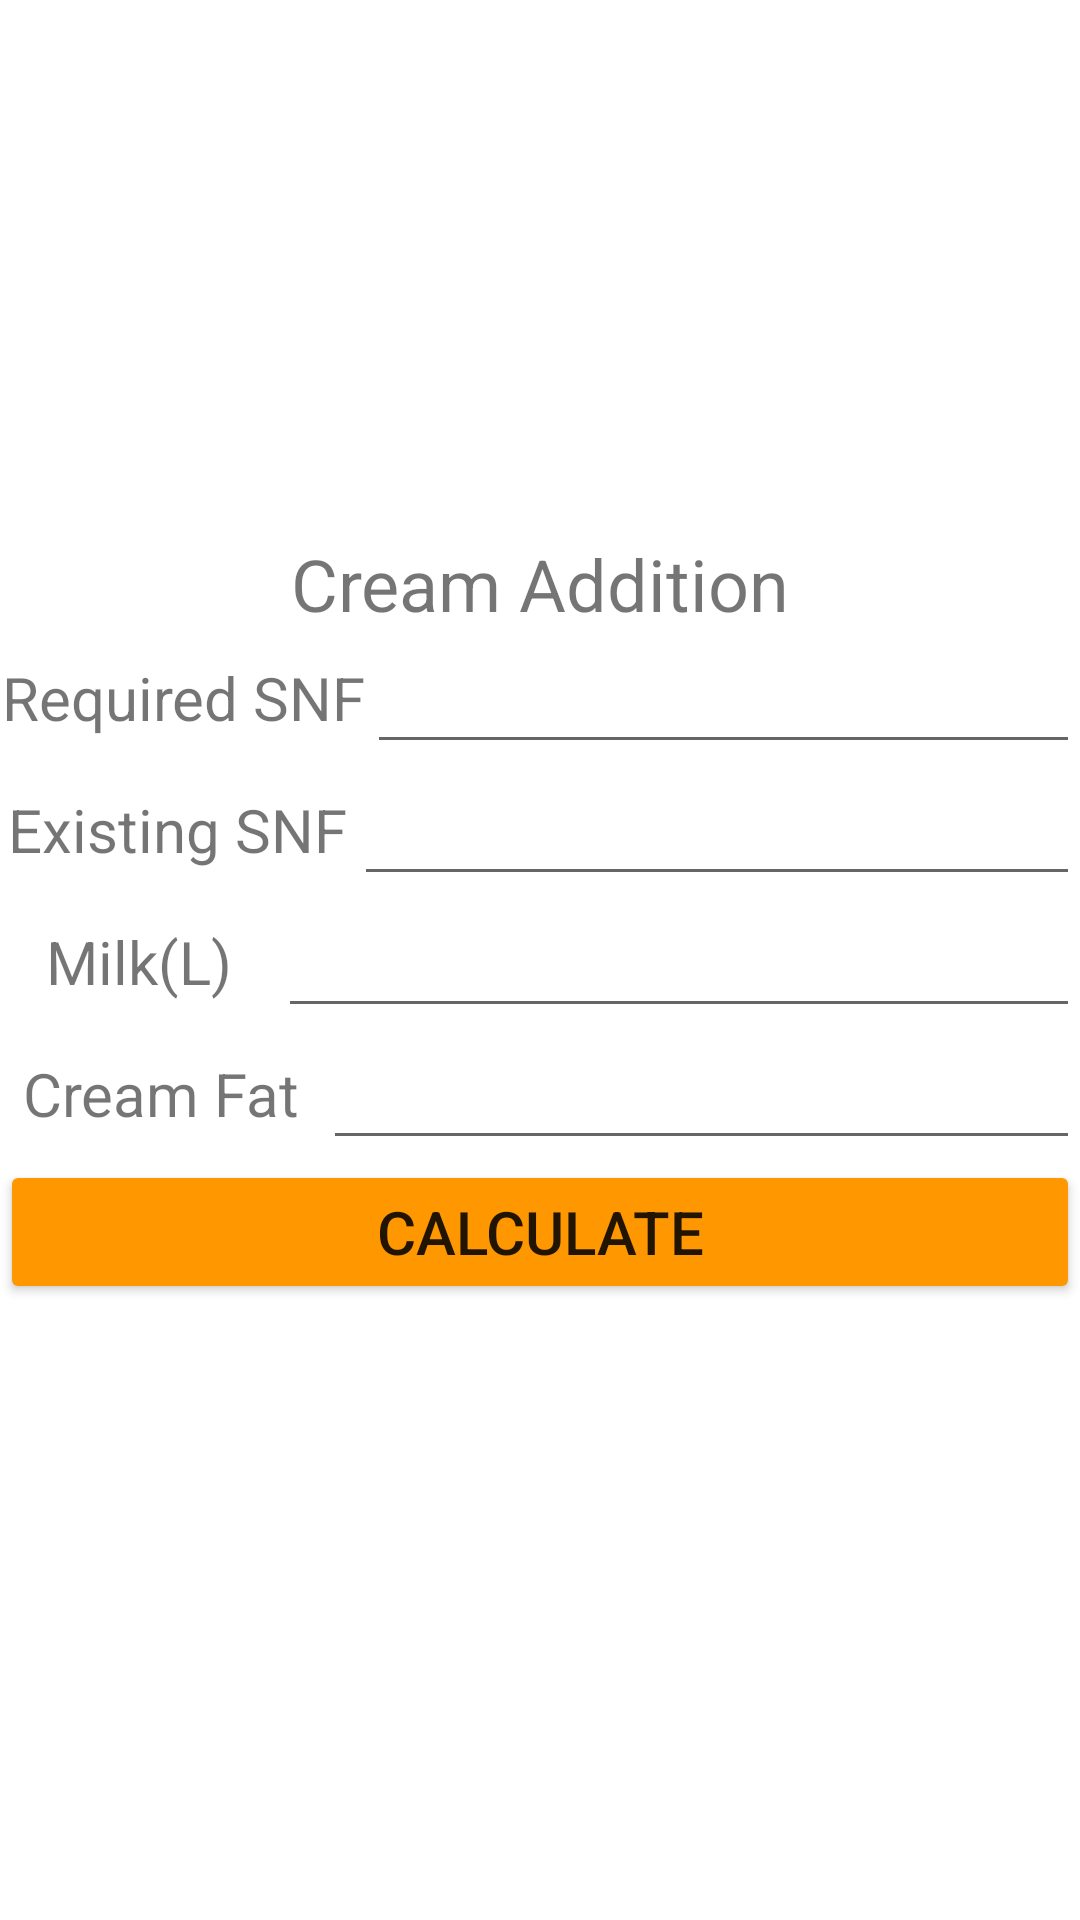

The Android layout XML behind this screen, and the referenced resources:
<!-- AndroidManifest.xml: application theme Theme.DairyCalculator -->
<!-- res/layout/activity_cream_addition.xml -->
<?xml version="1.0" encoding="utf-8"?>
<LinearLayout xmlns:android="http://schemas.android.com/apk/res/android"
    xmlns:app="http://schemas.android.com/apk/res-auto"
    xmlns:tools="http://schemas.android.com/tools"
    android:layout_width="match_parent"
    android:layout_height="match_parent"
    android:orientation="vertical"
    android:gravity="center"
    tools:context=".CreamAddition">

    <LinearLayout
        android:layout_width="match_parent"
        android:layout_height="wrap_content"
        android:gravity="center"
        android:orientation="horizontal">

        <TextView
            android:id="@+id/textView19"
            android:layout_width="wrap_content"
            android:layout_height="wrap_content"
            android:layout_weight="1"
            android:gravity="center"
            android:text="@string/creamAdditionCalculator"
            android:textSize="24sp" />
    </LinearLayout>

    <LinearLayout
        android:layout_width="match_parent"
        android:layout_height="wrap_content"
        android:gravity="center"
        android:orientation="horizontal">

        <TextView
            android:id="@+id/textView13"
            android:layout_width="wrap_content"
            android:layout_height="wrap_content"
            android:layout_weight="1"
            android:gravity="center"
            android:text="@string/requiredSNF"
            android:textSize="20sp" />

        <EditText
            android:id="@+id/requiredSNF"
            android:layout_width="wrap_content"
            android:layout_height="wrap_content"
            android:layout_weight="1"
            android:ems="10"
            android:gravity="center"
            android:inputType="numberDecimal"
            android:textSize="20sp" />
    </LinearLayout>

    <LinearLayout
        android:layout_width="match_parent"
        android:layout_height="wrap_content"
        android:gravity="center"
        android:orientation="horizontal">

        <TextView
            android:id="@+id/textView14"
            android:layout_width="wrap_content"
            android:layout_height="wrap_content"
            android:layout_weight="1"
            android:gravity="center"
            android:text="@string/existingSNF"
            android:textSize="20sp" />

        <EditText
            android:id="@+id/existingSNF"
            android:layout_width="wrap_content"
            android:layout_height="wrap_content"
            android:layout_weight="1"
            android:ems="10"
            android:gravity="center"
            android:inputType="numberDecimal"
            android:textSize="20sp" />
    </LinearLayout>

    <LinearLayout
        android:layout_width="match_parent"
        android:layout_height="wrap_content"
        android:gravity="center"
        android:orientation="horizontal">

        <TextView
            android:id="@+id/textView15"
            android:layout_width="wrap_content"
            android:layout_height="wrap_content"
            android:layout_weight="1"
            android:gravity="center"
            android:text="@string/milkLiter"
            android:textSize="20sp" />

        <EditText
            android:id="@+id/milkLiter"
            android:layout_width="wrap_content"
            android:layout_height="wrap_content"
            android:layout_weight="1"
            android:ems="10"
            android:gravity="center"
            android:inputType="numberDecimal"
            android:textSize="20sp" />
    </LinearLayout>

    <LinearLayout
        android:layout_width="match_parent"
        android:layout_height="wrap_content"
        android:gravity="center"
        android:orientation="horizontal">

        <TextView
            android:id="@+id/textView16"
            android:layout_width="wrap_content"
            android:layout_height="wrap_content"
            android:layout_weight="1"
            android:gravity="center"
            android:text="@string/creamFat"
            android:textSize="20sp" />

        <EditText
            android:id="@+id/creamFat"
            android:layout_width="wrap_content"
            android:layout_height="wrap_content"
            android:layout_weight="1"
            android:ems="10"
            android:gravity="center"
            android:inputType="numberDecimal"
            android:textSize="20sp" />
    </LinearLayout>

    <LinearLayout
        android:layout_width="match_parent"
        android:layout_height="wrap_content"
        android:gravity="center"
        android:orientation="horizontal">

        <Button
            android:id="@+id/calculate"
            android:layout_width="wrap_content"
            android:layout_height="wrap_content"
            android:layout_weight="1"
            android:backgroundTint="#FF9800"
            android:gravity="center"
            android:text="@string/calculate"
            android:textSize="20sp" />
    </LinearLayout>

    <LinearLayout
        android:layout_width="match_parent"
        android:layout_height="wrap_content"
        android:gravity="center"
        android:orientation="horizontal">

        <TextView
            android:id="@+id/result"
            android:layout_width="match_parent"
            android:layout_height="wrap_content"
            android:layout_weight="1"
            android:gravity="center"
            android:textSize="20sp" />
    </LinearLayout>

</LinearLayout>
<!-- resources referenced by this layout -->
<resources>
  <string name="calculate">Calculate</string>
  <string name="creamAdditionCalculator">Cream Addition</string>
  <string name="creamFat">Cream Fat</string>
  <string name="existingSNF">Existing SNF</string>
  <string name="milkLiter">Milk(L)</string>
  <string name="requiredSNF">Required SNF</string>
  <style name="Theme.DairyCalculator" parent="Theme.MaterialComponents.Light.NoActionBar">
          
          <item name="colorPrimary">@color/purple_500</item>
          <item name="colorPrimaryVariant">@android:color/holo_orange_dark</item>
          <item name="colorOnPrimary">@color/white</item>
          
          <item name="colorSecondary">@color/teal_200</item>
          <item name="colorSecondaryVariant">@color/teal_700</item>
          <item name="colorOnSecondary">@color/black</item>
          
          <item name="android:statusBarColor">?attr/colorPrimaryVariant</item>
          
      </style>
  <!-- not gathered from this repository: default colours our renderer supplied (Android Studio template values) -->
  <color name="purple_500">#FF6200EE</color>
  <color name="teal_200">#FF03DAC5</color>
  <color name="teal_700">#FF018786</color>
  <color name="black">#FF000000</color>
  <color name="white">#FFFFFFFF</color>
</resources>
